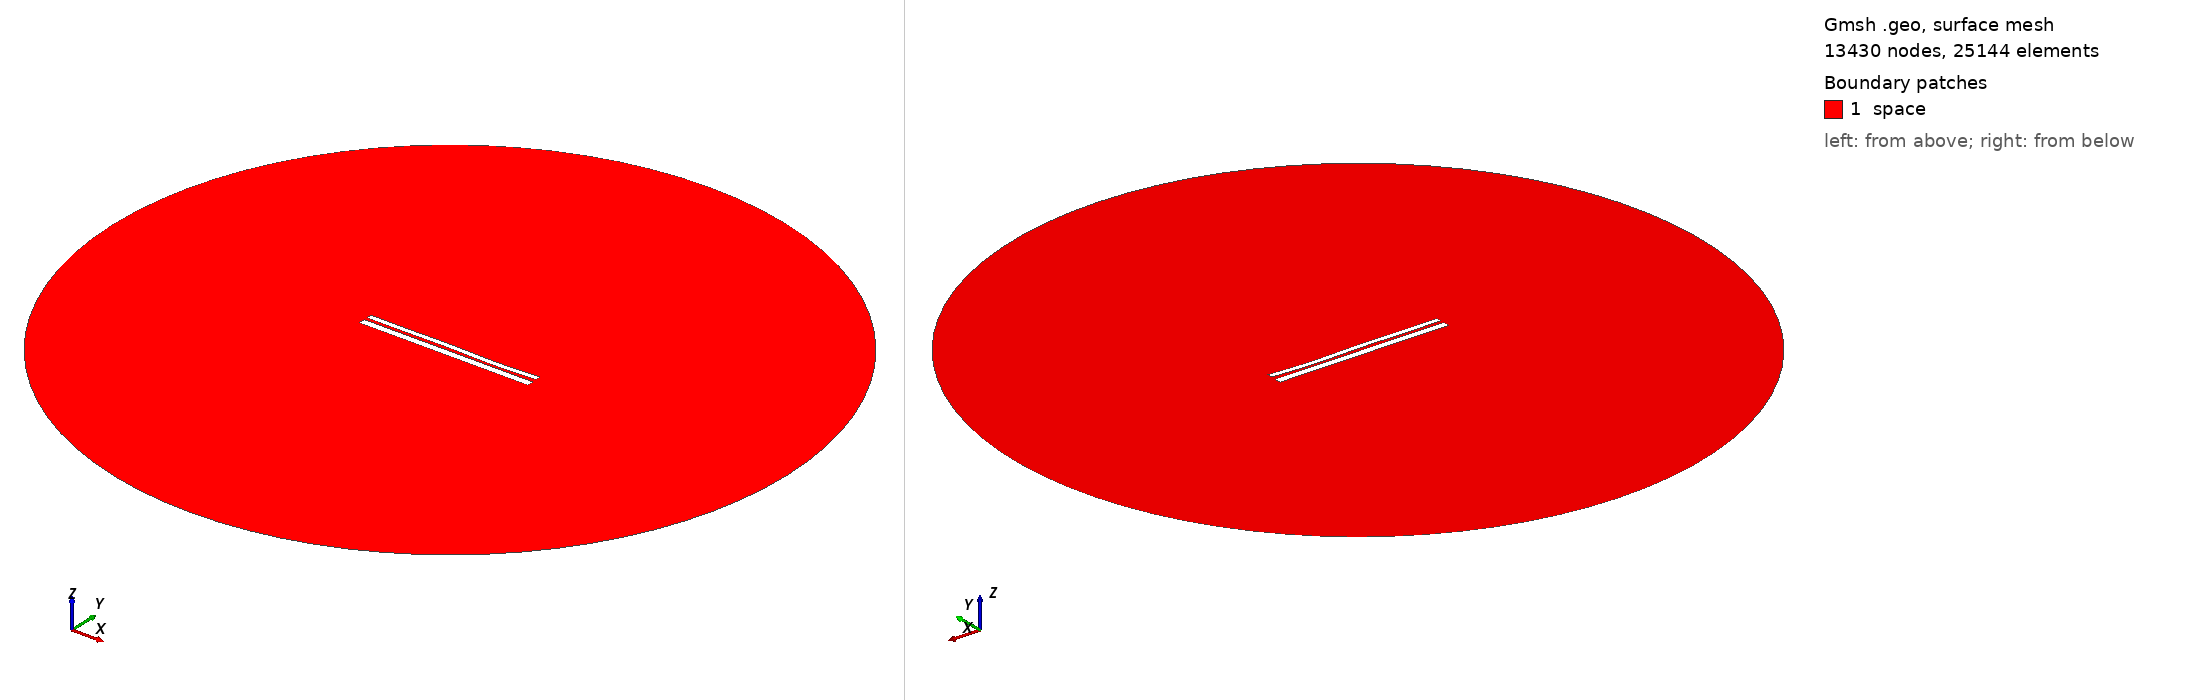

Gmsh geometry script, surface-meshed: 13430 nodes, 25144 surface elements. Boundary patches (legend numbers): 1 space. Left view from above one corner, right view from below the opposite corner. Legend entries are the model's physical surfaces. The drawing asked Gmsh for element sizes between 1% and 20% of the model's largest extent; the script's own settings can give other sizes.

=== 9546.geo (drawn) ===
//---------------------------------------
// Geometry kernel
//---------------------------------------

SetFactory("OpenCASCADE");



//---------------------------------------
// Parameters of the geometry
//---------------------------------------

// Overetch of the upper plate
overetch = 0.375;

// Distance between the plates
distance = 1.5;

// Discretization over the x axis (for the deformation)
nx = 50; 

// Length of the plate
L = 100 - overetch; 

// Number of modes
n = 4; 

// 1st mode coefficient
coeff(1) = -0.075;
beta(1) = 0.596864 * 3.1415926535 / L;

// 2nd mode coefficient
coeff(2) = -0.075;
beta(2) = 1.49418 * 3.1415926535 / L;

// 3rd mode coefficient
coeff(3) = 0.15;
beta(3) = 2.50025 * 3.1415926535 / L;

// 4th mode coefficient
coeff(4) = -0.15;
beta(4) = 3.49999 * 3.1415926535 / L;



//---------------------------------------
// Upper plate (deformed rectangle)
//---------------------------------------

// Coordiantes of the upper plate
xmin = -50;
xmax = 50 - overetch;

// Height of the upper plate
yheight = 4 - 2 * overetch;

// Indexes of the points
UpperID[] = {};
LowerID[] = {};
LeftID[] = {};
RightID[] = {};

// Point index
p = 1;

// Horizontal edges
For i In {1:nx}
    x = xmin + (i-1)*(xmax - xmin)/(nx-1);

    y_bottom = distance / 2 + overetch;
    For j In {1:n}
        C = (Cosh(beta(j)*L) + Cos(beta(j)*L)) / (Sinh(beta(j)*L) + Sin(beta(j)*L));
        y_bottom  = y_bottom + coeff(j) * (Cosh(beta(j)*(x+50)) - Cos(beta(j)*(x+50)) - C * (Sinh(beta(j)*(x+50)) - Sin(beta(j)*(x+50))));
    EndFor

    y_top = y_bottom + yheight;

    Point(p) = {x, y_top, 0, 1.0};
    UpperID[i] = p;
    p = p + 1;

    Point(p) = {x, y_bottom, 0, 1.0};
    LowerID[i] = p;
    p = p + 1;
EndFor

// Create point lists
UpperPts[] = {}; LowerPts[] = {};
For i In {1:nx}
  UpperPts[] += {UpperID[i]};
  LowerPts[] += {LowerID[i]};
EndFor

// Build splines
Spline(1) = {UpperPts[]};
Spline(2) = {LowerPts[]};
Line(3) = {LowerPts[nx-1], UpperPts[nx-1]};
Line(4) = {LowerPts[0], UpperPts[0]};

// Build the plane surface
Curve Loop(1) = {2, 3, -1, -4};
Plane Surface(1) = {1};



//---------------------------------------
// Lower plate (rectangle)
//---------------------------------------

// Vertices
Point(1001) = {-50, -1, 0, 1.0};
Point(1002) = { 50, -1, 0, 1.0};
Point(1003) = { 50,  -5, 0, 1.0};
Point(1004) = {-50,  -5, 0, 1.0};

// Edges
Line(5) = {1001, 1002};
Line(6) = {1002, 1003};
Line(7) = {1003, 1004};
Line(8) = {1004, 1001};

// Plane surface
Line Loop(2) = {5, 6, 7, 8};
Plane Surface(2) = {2}; 



//---------------------------------------
// Outer (fictious) boundary
//---------------------------------------

// Points
Point(1005) = {0, 0, 0};       // Center
Point(1006) = {200, 0, 0};     // Start point
Point(1007) = {0, 200, 0};     // 90 degrees
Point(1008) = {-200, 0, 0};    // 180 degrees
Point(1009) = {0, -200, 0};    // 270 degrees

// Circle arcs (each needs start, center, end)
Circle(9) = {1006, 1005, 1007};
Circle(10) = {1007, 1005, 1008};
Circle(11) = {1008, 1005, 1009};
Circle(12) = {1009, 1005, 1006};

// Plane surface for the entire domain
Curve Loop(3) = {9, 10, 11, 12};
Surface(3) = {3};

// Subtract the plates from the whole domain to obtain the actual domain where we want to solve the equations
BooleanDifference{ Surface{3}; Delete; }{ Surface{1}; Surface{2}; Delete; }




//---------------------------------------
// Transfinite Lines/Curves
//---------------------------------------

// Set the number of points on the boundaries
r = 7;

// Plates
Transfinite Curve {1, 2} = 50*r Using Progression 1;
Transfinite Curve {3, 4} = 2*r Using Progression 1;
Transfinite Line {5, 7} = 50*r Using Progression 1;
Transfinite Line {6, 8} = 2*r Using Progression 1;

// Outer boundary
Transfinite Line {9, 10, 11, 12} = 20 Using Progression 1;



//---------------------------------------
// Physical groups
//---------------------------------------                

// Physical curves (boundaries)
Physical Line("force_segment", 10) = {2};
Physical Line("upper_plate", 11) = {1, 3, 4};
Physical Line("lower_plate", 12) = {5, 6, 7, 8};
Physical Line("boundary", 20) = {9, 10, 11, 12};

// Physical Surfaces
Physical Surface("space", 30) = {3};



//---------------------------------------
// 6. Generate the Mesh
//---------------------------------------

// 2D mesh generation
Mesh 2;
